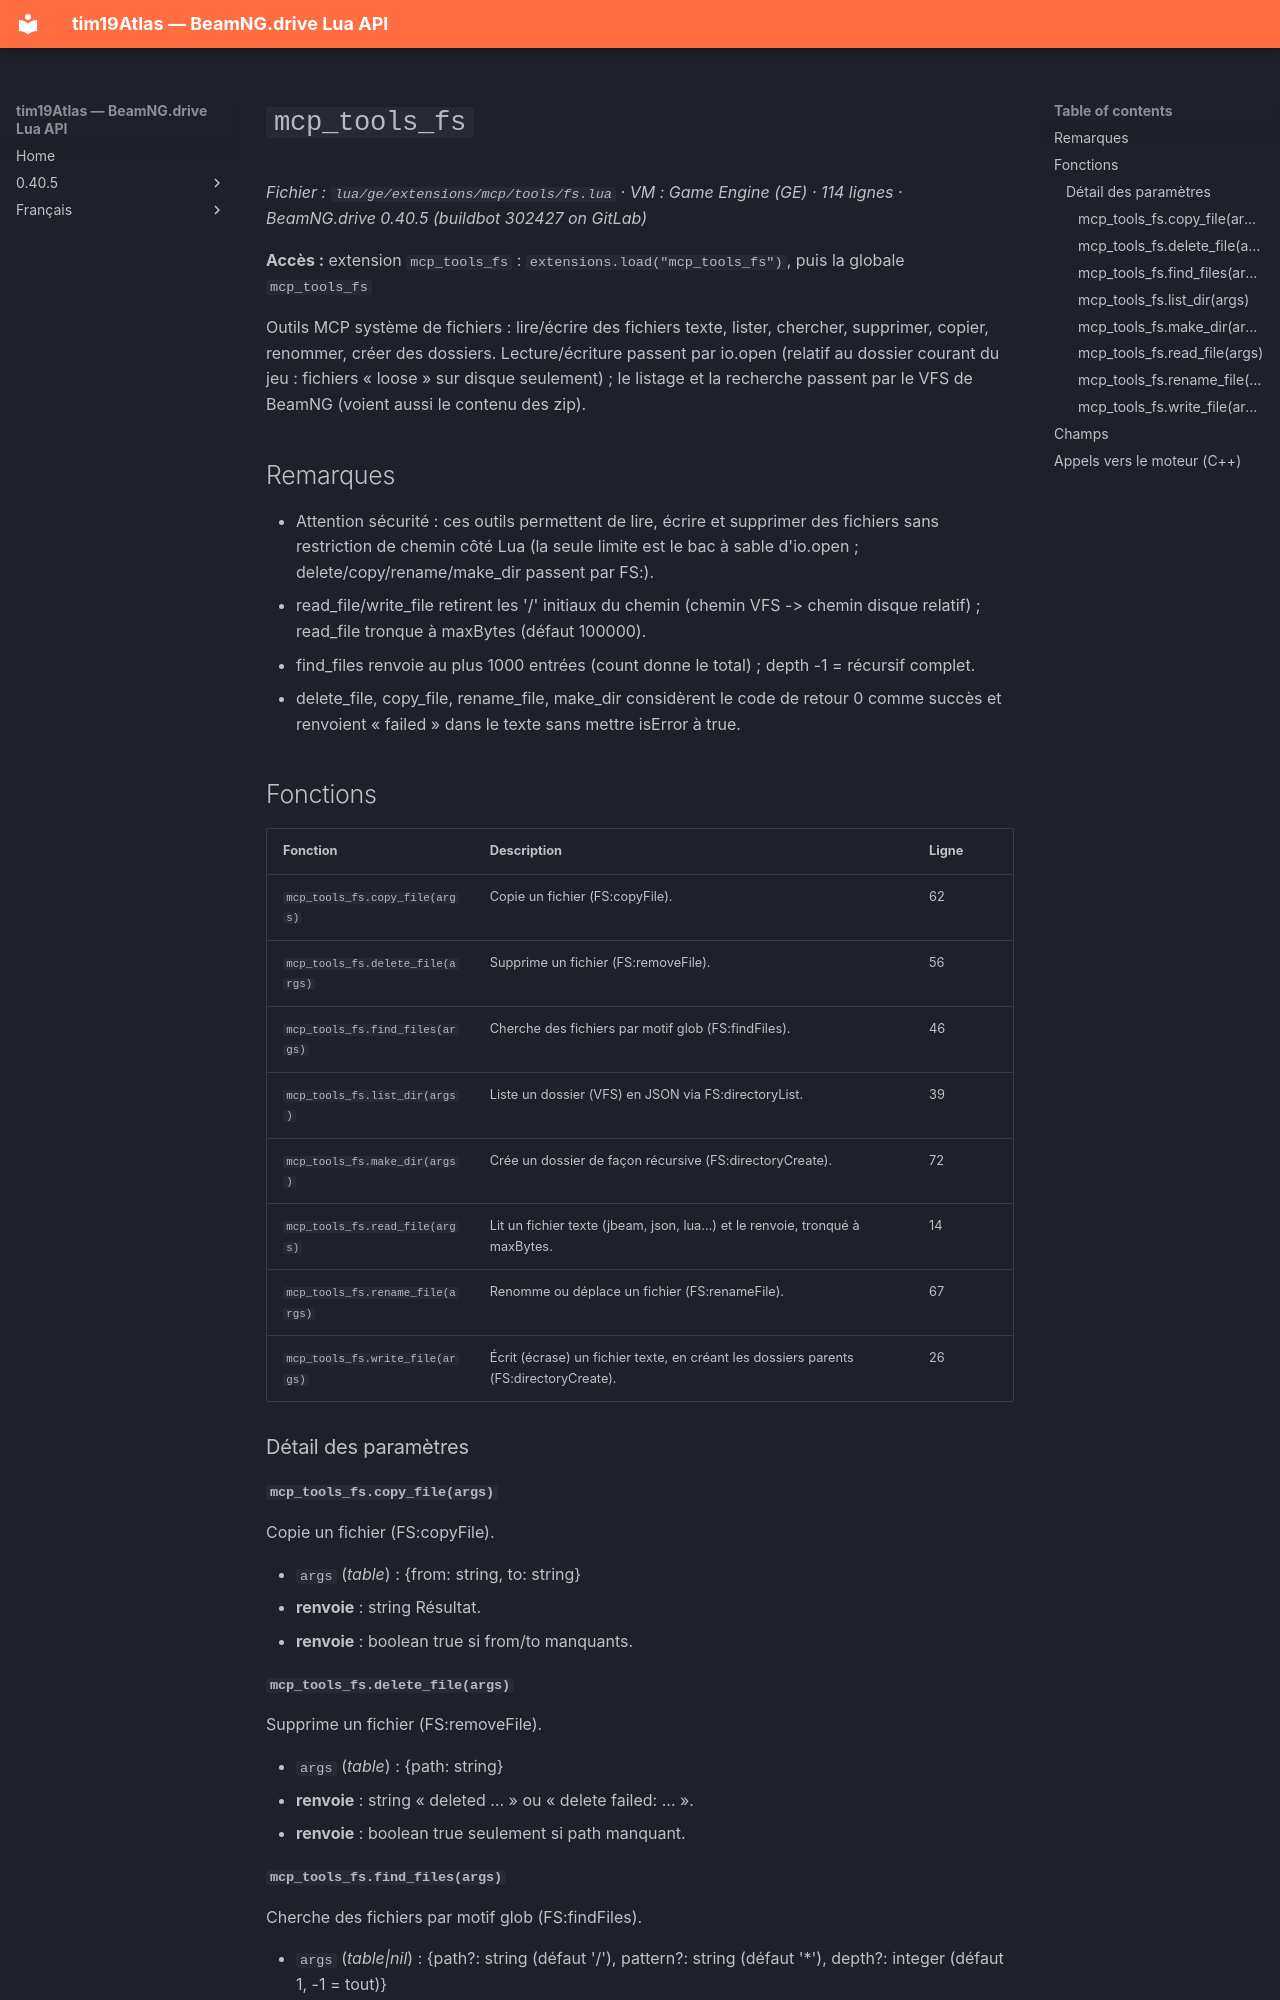

repository: Tim0219800/beamng-lua-atlas · page: fr/0.40.5/ge/extensions/mcp/tools/fs.html · generator: mkdocs

# `mcp_tools_fs`

*Fichier : `lua/ge/extensions/mcp/tools/fs.lua` · VM : Game Engine (GE) · 114 lignes · BeamNG.drive 0.40.5 (buildbot 302427 on GitLab)*

**Accès :** extension `mcp_tools_fs` : `extensions.load("mcp_tools_fs")`, puis la globale `mcp_tools_fs`

Outils MCP système de fichiers : lire/écrire des fichiers texte, lister, chercher, supprimer, copier, renommer, créer des dossiers. Lecture/écriture passent par io.open (relatif au dossier courant du jeu : fichiers « loose » sur disque seulement) ; le listage et la recherche passent par le VFS de BeamNG (voient aussi le contenu des zip).

## Remarques

- Attention sécurité : ces outils permettent de lire, écrire et supprimer des fichiers sans restriction de chemin côté Lua (la seule limite est le bac à sable d'io.open ; delete/copy/rename/make_dir passent par FS:).
- read_file/write_file retirent les '/' initiaux du chemin (chemin VFS -> chemin disque relatif) ; read_file tronque à maxBytes (défaut 100000).
- find_files renvoie au plus 1000 entrées (count donne le total) ; depth -1 = récursif complet.
- delete_file, copy_file, rename_file, make_dir considèrent le code de retour 0 comme succès et renvoient « failed » dans le texte sans mettre isError à true.

## Fonctions

| Fonction | Description | Ligne |
|---|---|---|
| `mcp_tools_fs.copy_file(args)` | Copie un fichier (FS:copyFile). | 62 |
| `mcp_tools_fs.delete_file(args)` | Supprime un fichier (FS:removeFile). | 56 |
| `mcp_tools_fs.find_files(args)` | Cherche des fichiers par motif glob (FS:findFiles). | 46 |
| `mcp_tools_fs.list_dir(args)` | Liste un dossier (VFS) en JSON via FS:directoryList. | 39 |
| `mcp_tools_fs.make_dir(args)` | Crée un dossier de façon récursive (FS:directoryCreate). | 72 |
| `mcp_tools_fs.read_file(args)` | Lit un fichier texte (jbeam, json, lua…) et le renvoie, tronqué à maxBytes. | 14 |
| `mcp_tools_fs.rename_file(args)` | Renomme ou déplace un fichier (FS:renameFile). | 67 |
| `mcp_tools_fs.write_file(args)` | Écrit (écrase) un fichier texte, en créant les dossiers parents (FS:directoryCreate). | 26 |

### Détail des paramètres

#### `mcp_tools_fs.copy_file(args)`

Copie un fichier (FS:copyFile).

- `args` (*table*) : {from: string, to: string}
- **renvoie** : string Résultat.
- **renvoie** : boolean true si from/to manquants.

#### `mcp_tools_fs.delete_file(args)`

Supprime un fichier (FS:removeFile).

- `args` (*table*) : {path: string}
- **renvoie** : string « deleted … » ou « delete failed: … ».
- **renvoie** : boolean true seulement si path manquant.
